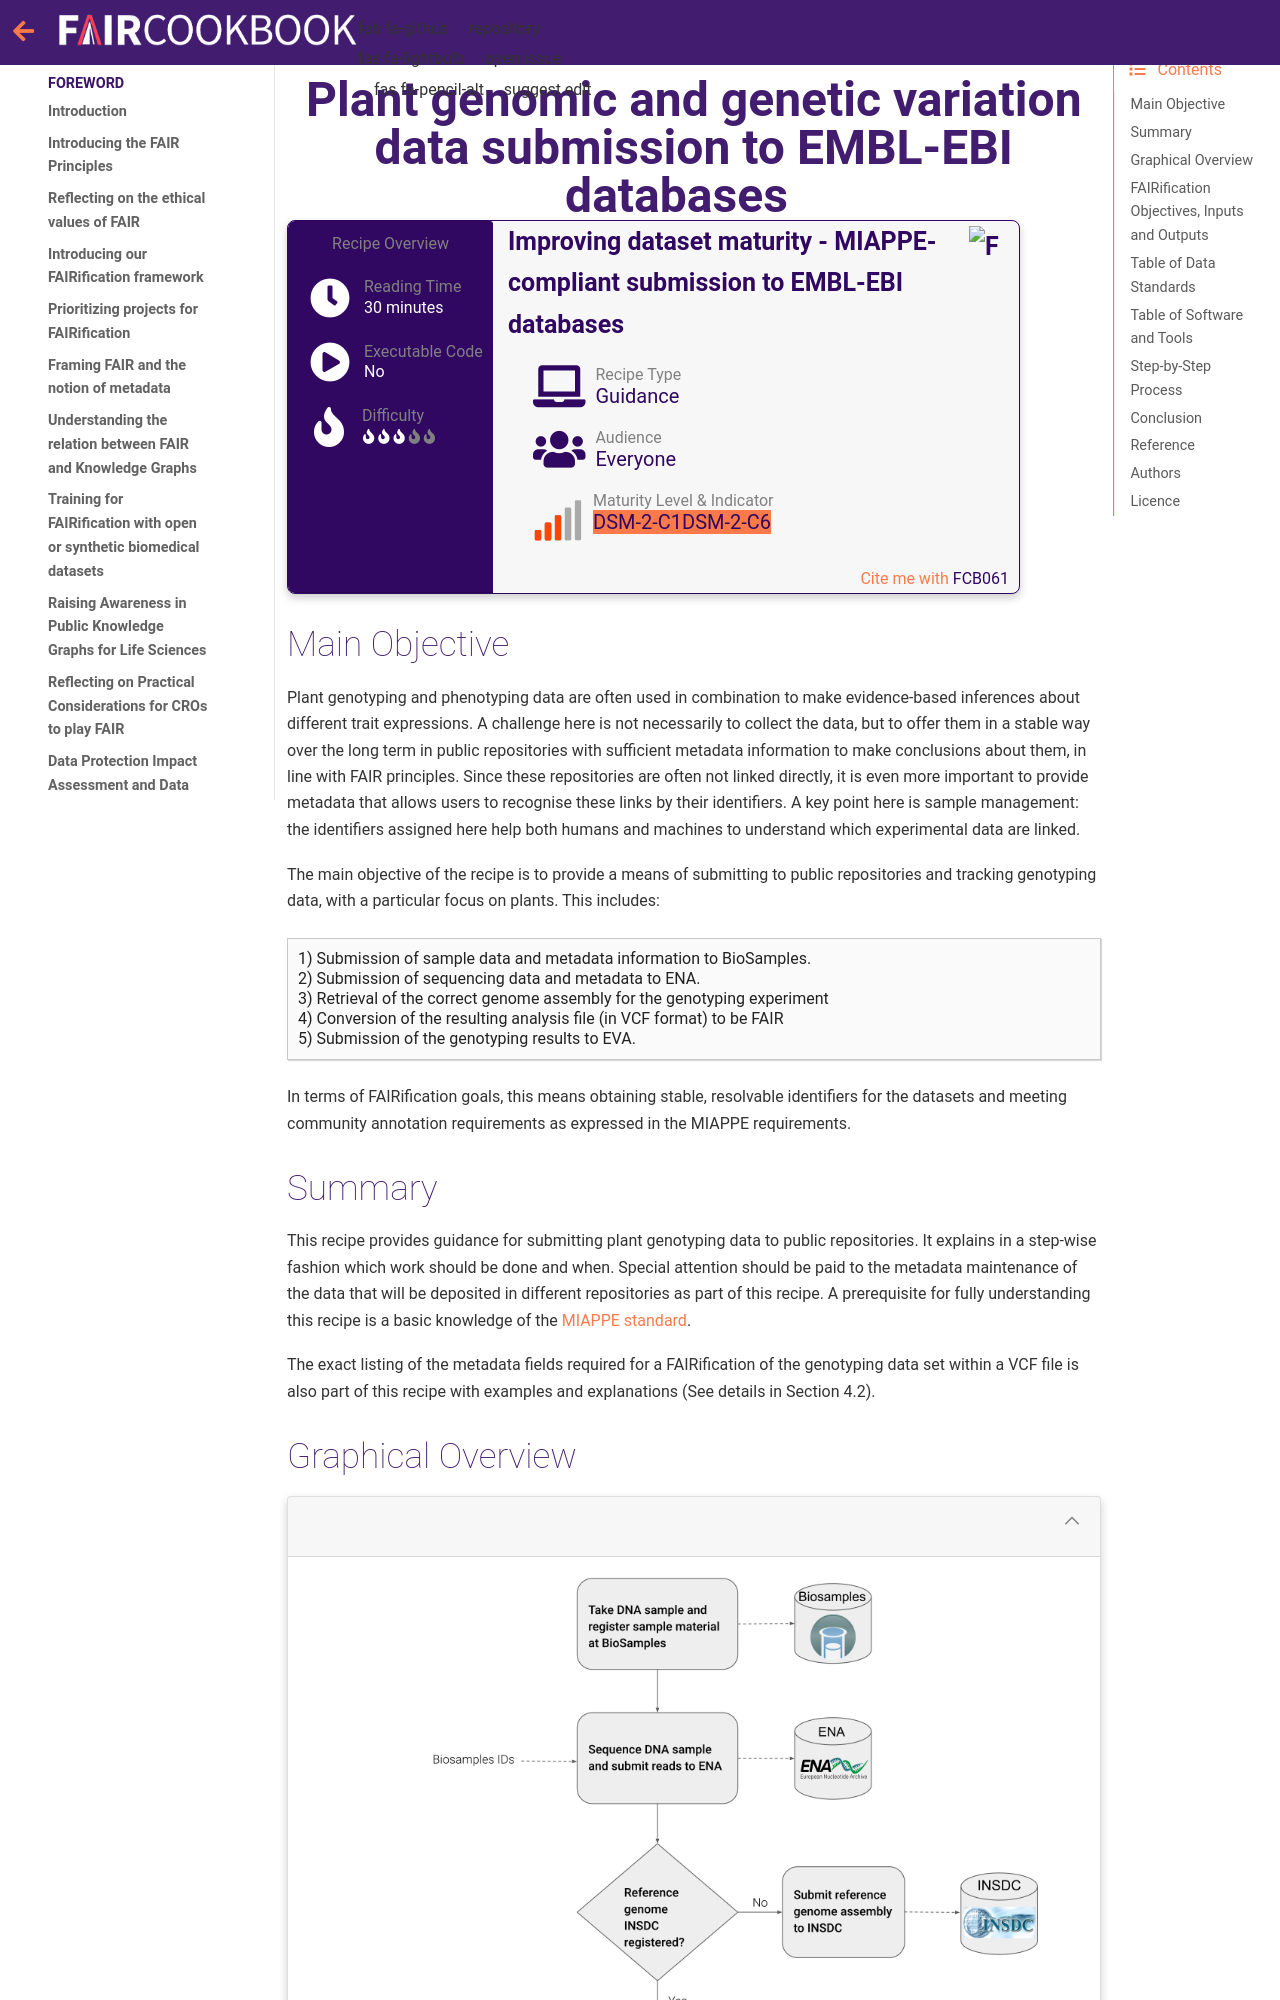

repository: FAIRplus/the-fair-cookbook · page: content/recipes/reusability/miappe.html · generator: jekyll

# Plant genomic and genetic variation data submission to EMBL-EBI databases



````{panels_fairplus}
:identifier_text: FCB061
:identifier_link: 'https://w3id.org/faircookbook/FCB061'
:difficulty_level: 3
:recipe_type: guidance
:reading_time_minutes: 30
:intended_audience:  everyone 
:has_executable_code: nope
:maturity_level: 3
:maturity_indicator: 15,20
:recipe_name: Improving dataset maturity - MIAPPE-compliant submission to EMBL-EBI databases
````

## Main Objective

Plant genotyping and phenotyping data are often used in combination to make evidence-based inferences about different 
trait expressions. 
A challenge here is not necessarily to collect the data, but to offer them in a stable way over the
long term in public repositories with sufficient metadata information to make conclusions about them, in line with FAIR
principles. 
Since these repositories are often not linked directly, it is even more important to provide metadata that
allows users to recognise these links by their identifiers.
A key point here is sample management:  the identifiers assigned here help both humans and machines to understand
which experimental data are linked.

The main objective of the recipe is to provide a means of submitting to public repositories and tracking genotyping
data, with a particular focus on plants.  This includes:

    1) Submission of sample data and metadata information to BioSamples.
    2) Submission of sequencing data and metadata to ENA.
    3) Retrieval of the correct genome assembly for the genotyping experiment
    4) Conversion of the resulting analysis file (in VCF format) to be FAIR
    5) Submission of the genotyping results to EVA.

In terms of FAIRification goals, this means obtaining stable, resolvable  identifiers for the datasets and meeting
community annotation requirements as expressed in the MIAPPE requirements. 

## Summary

This recipe provides guidance for submitting plant genotyping data to public repositories. It explains in a step-wise
fashion which work should be done and when. Special attention should be paid to the metadata maintenance of the data
that will be deposited in different repositories as part of this recipe. A prerequisite for fully understanding
this recipe is a basic knowledge of the [MIAPPE standard](https://fairsharing.org/bsg-s000543/). 

The exact listing of the metadata fields required for a FAIRification of the genotyping data set within a VCF file is 
also part of this recipe with examples and explanations (See details in Section 4.2).

## Graphical Overview

````{dropdown}
:open:  
```{figure} ../../../images/iqdjWqo.png
--- 
width: 700px
name: MIAPPE-compliant submission to EMBL-EBI databases
alt: the purpose of the FAIRification
---
MIAPPE compliance
```
````
